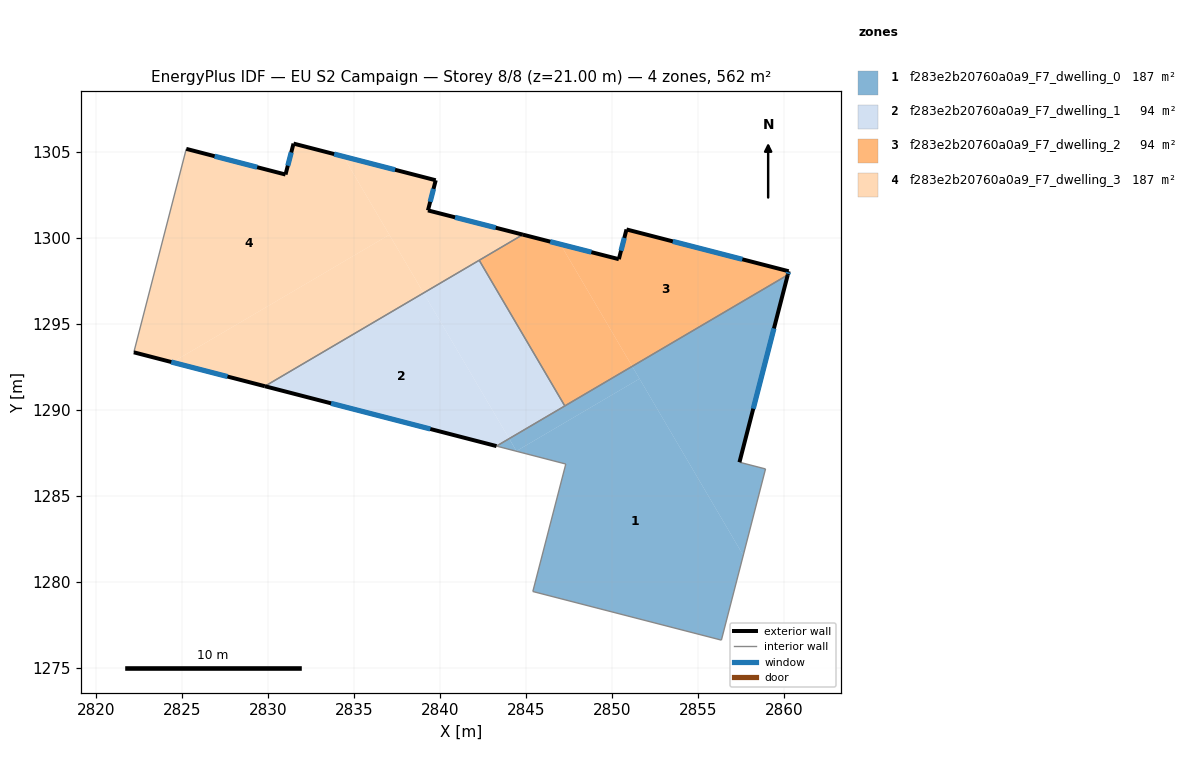
=== STOREY PLAN SPEC (per zone: floor XY polygon, exterior-wall plan segments, windows/doors) ===
zone 1: f283e2b20760a0a9_F7_dwelling_0  (187.4 m²)
  floor: (2851.60, 1291.80) (2857.64, 1281.53) (2856.36, 1276.59) (2845.40, 1279.42) (2847.31, 1286.84) (2844.45, 1287.58) (2844.44, 1287.59)
  floor: (2860.22, 1297.84) (2857.41, 1286.94) (2858.93, 1286.55) (2857.64, 1281.53) (2851.18, 1292.52)
  floor: (2851.18, 1292.52) (2851.60, 1291.80) (2844.44, 1287.59) (2844.02, 1288.31)
  floor: (2844.02, 1288.31) (2844.45, 1287.58) (2843.28, 1287.88)
  exterior wall: (2857.41, 1286.94) – (2860.22, 1297.84)  [11.3 m]
    window: (2858.22, 1290.05) – (2859.42, 1294.72)  [6.2 m²]
  interior walls: 7
zone 2: f283e2b20760a0a9_F7_dwelling_1  (93.7 m²)
  floor: (2839.04, 1296.79) (2844.02, 1288.31) (2843.28, 1287.88) (2829.81, 1291.36)
  floor: (2842.28, 1298.69) (2847.26, 1290.21) (2844.02, 1288.31) (2839.04, 1296.79)
  exterior wall: (2829.81, 1291.36) – (2843.28, 1287.88)  [13.9 m]
    window: (2833.66, 1290.37) – (2839.43, 1288.88)  [7.7 m²]
  interior walls: 3
zone 3: f283e2b20760a0a9_F7_dwelling_2  (93.7 m²)
  floor: (2847.00, 1299.62) (2851.18, 1292.52) (2847.26, 1290.21) (2842.28, 1298.69) (2844.81, 1300.18)
  floor: (2860.28, 1298.05) (2860.22, 1297.84) (2851.18, 1292.52) (2847.00, 1299.62) (2850.40, 1298.75) (2850.84, 1300.48)
  exterior wall: (2850.40, 1298.75) – (2844.81, 1300.18)  [5.8 m]
    window: (2848.80, 1299.16) – (2846.41, 1299.77)  [3.2 m²]
  exterior wall: (2850.84, 1300.48) – (2850.40, 1298.75)  [1.8 m]
    window: (2850.72, 1299.99) – (2850.53, 1299.25)  [1.0 m²]
  exterior wall: (2860.28, 1298.05) – (2850.84, 1300.48)  [9.7 m]
    window: (2857.58, 1298.75) – (2853.54, 1299.79)  [5.4 m²]
  exterior wall: (2860.22, 1297.84) – (2860.28, 1298.05)  [0.2 m]
    window: (2860.24, 1297.90) – (2860.26, 1297.99)  [0.1 m²]
  interior walls: 3
zone 4: f283e2b20760a0a9_F7_dwelling_3  (187.4 m²)
  floor: (2834.37, 1304.73) (2837.05, 1300.17) (2824.43, 1292.76) (2822.18, 1293.33) (2825.24, 1305.17) (2831.01, 1303.68) (2831.47, 1305.48)
  floor: (2837.05, 1300.17) (2839.04, 1296.79) (2829.81, 1291.36) (2824.43, 1292.76)
  floor: (2844.81, 1300.18) (2839.04, 1296.79) (2834.37, 1304.73) (2839.75, 1303.34) (2839.29, 1301.59)
  exterior wall: (2831.01, 1303.68) – (2825.24, 1305.17)  [6.0 m]
    window: (2829.36, 1304.10) – (2826.89, 1304.74)  [3.3 m²]
  exterior wall: (2831.47, 1305.48) – (2831.01, 1303.68)  [1.9 m]
    window: (2831.34, 1304.96) – (2831.14, 1304.19)  [1.0 m²]
  exterior wall: (2839.75, 1303.34) – (2831.47, 1305.48)  [8.5 m]
    window: (2837.38, 1303.95) – (2833.84, 1304.87)  [4.7 m²]
  exterior wall: (2839.29, 1301.59) – (2839.75, 1303.34)  [1.8 m]
    window: (2839.42, 1302.09) – (2839.62, 1302.84)  [1.0 m²]
  exterior wall: (2844.81, 1300.18) – (2839.29, 1301.59)  [5.7 m]
    window: (2843.24, 1300.58) – (2840.87, 1301.19)  [3.1 m²]
  exterior wall: (2822.18, 1293.33) – (2829.81, 1291.36)  [7.9 m]
    window: (2824.36, 1292.77) – (2827.63, 1291.93)  [4.3 m²]
  interior walls: 3

=== DERIVED (storey summary) ===
Building: EU S2 Campaign
Storey: 8 of 8  (floor level z = 21.00 m)
Storey gross floor area: 562.3 m²
Zones on this storey: 4
  - f283e2b20760a0a9_F7_dwelling_0: floor 187.4 m²; exterior wall 11.3 m (33.8 m²); 1 window(s) 6.2 m²; WWR 18.4%
  - f283e2b20760a0a9_F7_dwelling_1: floor 93.7 m²; exterior wall 13.9 m (41.7 m²); 1 window(s) 7.7 m²; WWR 18.4%
  - f283e2b20760a0a9_F7_dwelling_2: floor 93.7 m²; exterior wall 17.5 m (52.5 m²); 4 window(s) 9.7 m²; WWR 18.4%
  - f283e2b20760a0a9_F7_dwelling_3: floor 187.4 m²; exterior wall 31.7 m (95.2 m²); 6 window(s) 17.5 m²; WWR 18.4%
Zone adjacency (shared interzone walls):
  - f283e2b20760a0a9_F7_dwelling_0 ↔ f283e2b20760a0a9_F7_dwelling_1
  - f283e2b20760a0a9_F7_dwelling_0 ↔ f283e2b20760a0a9_F7_dwelling_2
  - f283e2b20760a0a9_F7_dwelling_1 ↔ f283e2b20760a0a9_F7_dwelling_2
  - f283e2b20760a0a9_F7_dwelling_1 ↔ f283e2b20760a0a9_F7_dwelling_3
  - f283e2b20760a0a9_F7_dwelling_2 ↔ f283e2b20760a0a9_F7_dwelling_3